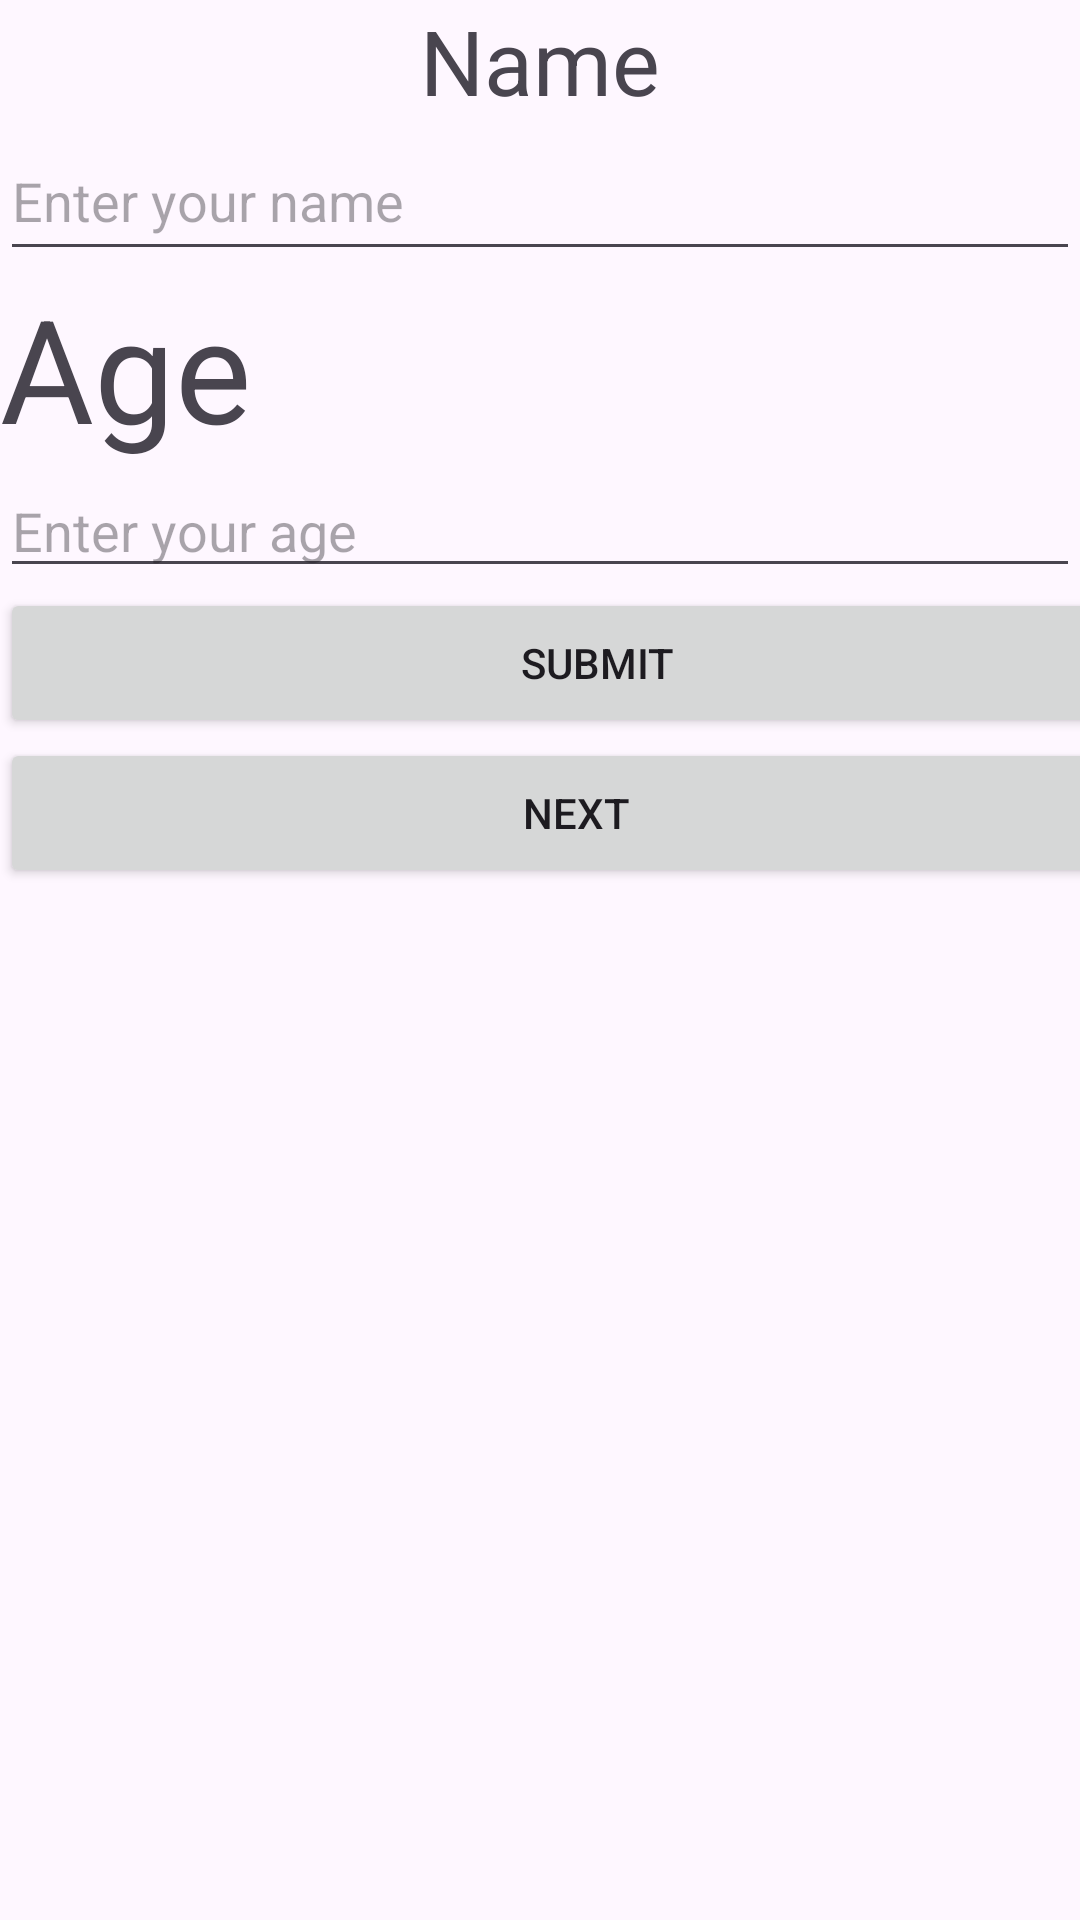

Android layout source for this screen:
<!-- AndroidManifest.xml: application theme Theme.Pipeology -->
<!-- res/layout/activity_main.xml -->
<?xml version="1.0" encoding="utf-8"?>
<androidx.constraintlayout.widget.ConstraintLayout xmlns:android="http://schemas.android.com/apk/res/android"
    xmlns:app="http://schemas.android.com/apk/res-auto"
    xmlns:tools="http://schemas.android.com/tools"
    android:id="@+id/main"
    android:layout_width="match_parent"
    android:layout_height="match_parent"
    tools:context=".MainActivity">

    <LinearLayout
        android:id="@+id/linearLayout"
        android:layout_width="match_parent"
        android:layout_height="match_parent"
        android:orientation="vertical"
        app:layout_constraintEnd_toEndOf="parent">

        <TextView
            android:layout_width="match_parent"
            android:layout_height="wrap_content"
            android:text="@string/name"
            android:textAlignment="center"
            android:textSize="30dp" />

        <EditText
            android:id="@+id/NameOfUser"
            android:layout_width="match_parent"
            android:layout_height="50dp"
            android:hint="@string/enter_your_name"
            tools:layout_editor_absoluteX="90dp"
            tools:layout_editor_absoluteY="85dp" />

        <TextView
            android:layout_width="match_parent"
            android:layout_height="wrap_content"
            android:text="@string/age"
            android:textSize="48dp" />

        <EditText
            android:id="@+id/AgeOfUser"
            android:layout_width="match_parent"
            android:layout_height="wrap_content"
            android:hint="@string/enter_your_age"
            android:inputType="number" />


        <LinearLayout
            android:layout_width="wrap_content"
            android:layout_height="wrap_content"
            android:orientation="horizontal">

        </LinearLayout>

        <Button
            android:id="@+id/btnSubmit"
            android:layout_width="398dp"
            android:layout_height="50dp"
            android:scrollHorizontally="true"
            android:text="@string/submit" />

        <Button
            android:id="@+id/btnNext"
            android:layout_width="384dp"
            android:layout_height="50dp"
            android:scrollHorizontally="true"
            android:text="@string/next" />

    </LinearLayout>

    <LinearLayout
        android:layout_width="131dp"
        android:layout_height="50dp"
        android:orientation="horizontal"
        app:layout_constraintBottom_toBottomOf="@+id/linearLayout"
        app:layout_constraintEnd_toEndOf="@+id/linearLayout">

    </LinearLayout>



</androidx.constraintlayout.widget.ConstraintLayout>
<!-- resources referenced by this layout -->
<resources>
  <string name="age">Age</string>
  <string name="enter_your_age">Enter your age</string>
  <string name="enter_your_name">Enter your name</string>
  <string name="name">Name</string>
  <string name="next">Next</string>
  <string name="submit">Submit</string>
  <style name="Theme.Pipeology" parent="Base.Theme.Pipeology" />
  <style name="Base.Theme.Pipeology" parent="Theme.Material3.DayNight.NoActionBar">
          
          
      </style>
</resources>
